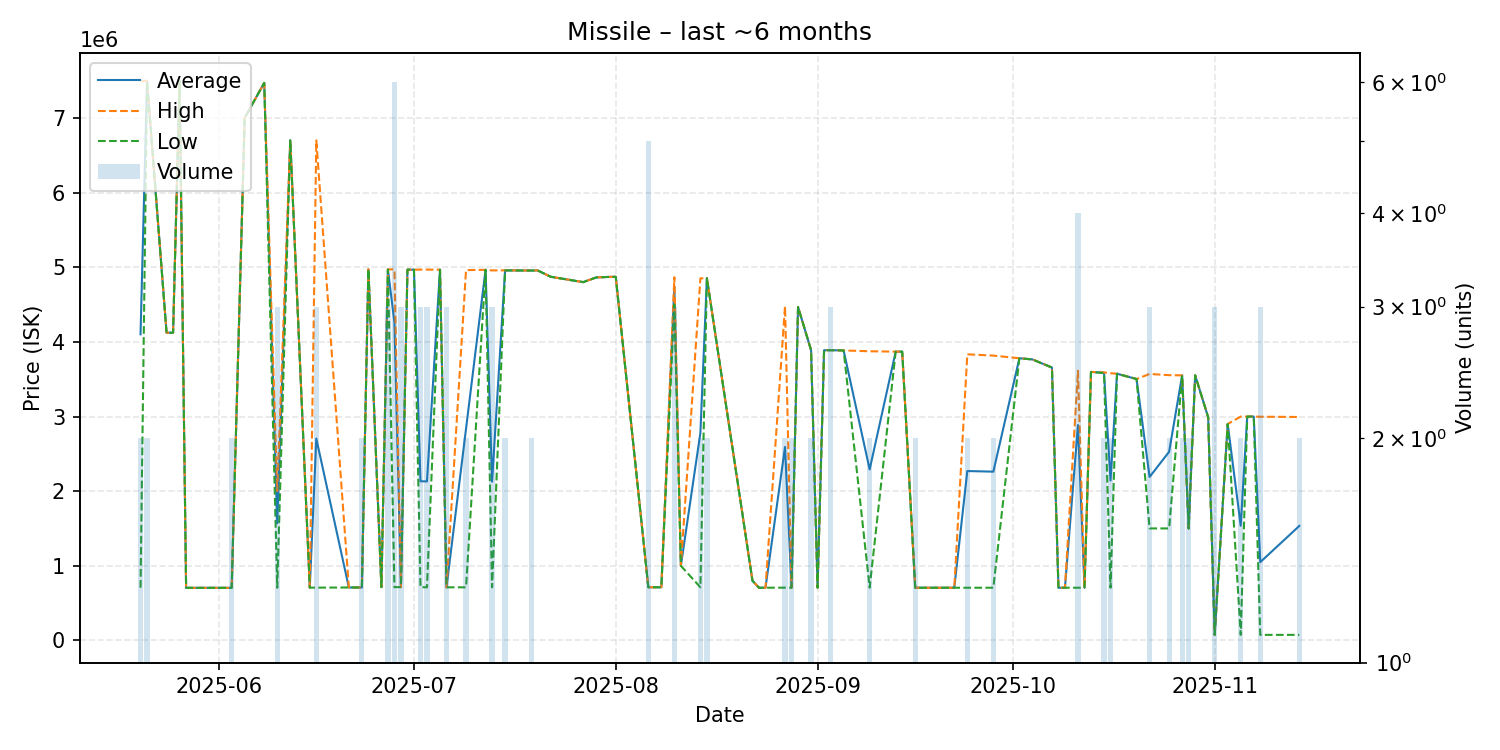

The table this chart was drawn from, first rows:
date, average, highest, lowest, order_count, volume
2025-05-20, 4100800, 7495000, 706600, 2, 2
2025-05-21, 7493500, 7497000, 7490000, 2, 2
2025-05-24, 4122000, 4122000, 4122000, 1, 1
2025-05-25, 4123000, 4123000, 4123000, 1, 1
2025-05-26, 7498000, 7498000, 7498000, 1, 1
2025-05-27, 705300, 705300, 705300, 1, 1
2025-06-01, 705400, 705400, 705400, 1, 1
2025-06-03, 705400, 705400, 705400, 1, 2
2025-06-05, 7000000, 7000000, 7000000, 1, 1
2025-06-08, 7469000, 7469000, 7469000, 1, 1
2025-06-10, 1568600, 2000000, 705800, 2, 3
2025-06-12, 6699000, 6699000, 6699000, 1, 1
2025-06-15, 707700, 707700, 707700, 1, 1
2025-06-16, 2704867, 6699000, 707800, 2, 3
2025-06-21, 710000, 710000, 710000, 1, 1
2025-06-23, 710000, 710000, 710000, 2, 2
2025-06-24, 4972000, 4972000, 4972000, 1, 1
2025-06-26, 714600, 714600, 714600, 1, 1
2025-06-27, 4970333, 4971000, 4969000, 2, 3
2025-06-28, 4260083, 4971000, 714500, 5, 6
2025-06-29, 714567, 714600, 714500, 2, 3
2025-06-30, 4967000, 4967000, 4967000, 1, 1
2025-07-01, 4967000, 4967000, 4967000, 1, 1
2025-07-02, 2132333, 4968000, 714500, 2, 3
2025-07-03, 2130800, 4968000, 712200, 3, 3
2025-07-05, 4967000, 4967000, 4967000, 1, 1
2025-07-06, 712200, 712200, 712200, 1, 3
2025-07-09, 2836650, 4961000, 712300, 2, 2
2025-07-12, 4965000, 4965000, 4965000, 1, 1
2025-07-13, 2127200, 4957000, 712300, 2, 3
2025-07-15, 4957500, 4958000, 4957000, 2, 2
2025-07-19, 4955500, 4956000, 4955000, 2, 2
2025-07-20, 4957000, 4957000, 4957000, 1, 1
2025-07-22, 4872000, 4872000, 4872000, 1, 1
2025-07-27, 4800000, 4800000, 4800000, 1, 1
2025-07-29, 4863000, 4863000, 4863000, 1, 1
2025-07-31, 4870000, 4870000, 4870000, 1, 1
2025-08-01, 4871000, 4871000, 4871000, 1, 1
2025-08-06, 712900, 712900, 712900, 2, 5
2025-08-08, 712800, 712800, 712800, 1, 1
2025-08-10, 4743333, 4865000, 4500000, 2, 3
2025-08-11, 1000000, 1000000, 1000000, 1, 1
2025-08-14, 2781400, 4850000, 712800, 2, 2
2025-08-15, 4853500, 4854000, 4853000, 2, 2
2025-08-22, 800000, 800000, 800000, 1, 1
2025-08-23, 706600, 706600, 706600, 1, 1
2025-08-24, 706700, 706700, 706700, 1, 1
2025-08-27, 2592400, 4477000, 707800, 2, 2
2025-08-28, 707400, 707400, 707400, 2, 2
2025-08-29, 4467000, 4467000, 4467000, 1, 1
2025-08-31, 3889500, 3890000, 3889000, 2, 2
2025-09-01, 707500, 707500, 707500, 1, 1
2025-09-02, 3888000, 3888000, 3888000, 1, 1
2025-09-03, 3888667, 3889000, 3888000, 3, 3
2025-09-05, 3885000, 3885000, 3885000, 1, 1
2025-09-09, 2290900, 3874000, 707800, 2, 2
2025-09-13, 3869000, 3869000, 3869000, 1, 1
2025-09-14, 3869000, 3869000, 3869000, 1, 1
2025-09-16, 707050, 707500, 706600, 2, 2
2025-09-17, 706600, 706600, 706600, 1, 1
... 29 more rows
